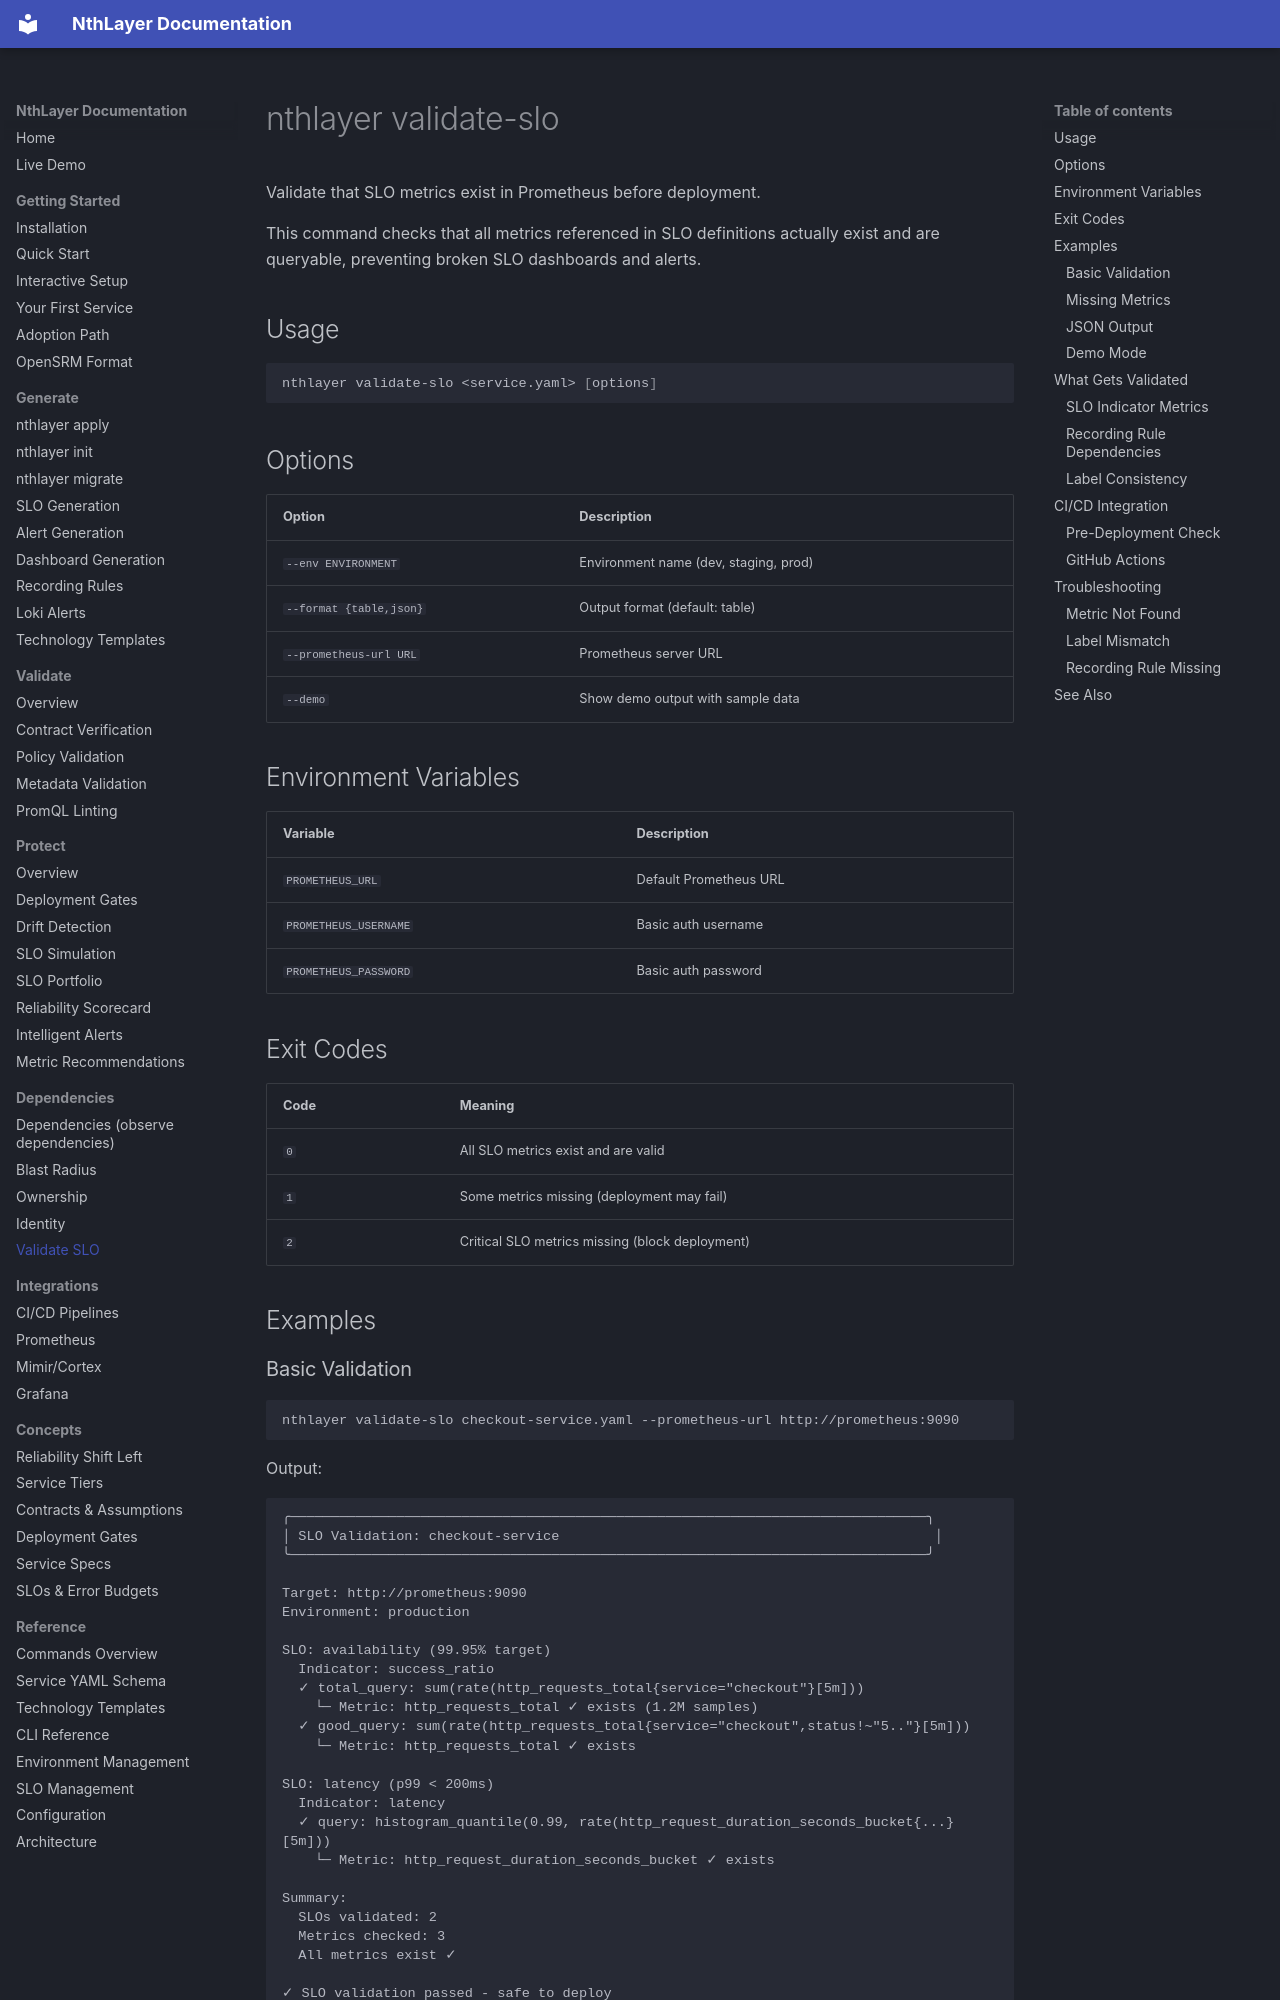

repository: rsionnach/nthlayer-generate · page: commands/validate-slo/index.html · generator: mkdocs

# nthlayer validate-slo

Validate that SLO metrics exist in Prometheus before deployment.

This command checks that all metrics referenced in SLO definitions actually exist and are queryable, preventing broken SLO dashboards and alerts.

## Usage

```bash
nthlayer validate-slo <service.yaml> [options]
```

## Options

| Option | Description |
|--------|-------------|
| `--env ENVIRONMENT` | Environment name (dev, staging, prod) |
| `--format {table,json}` | Output format (default: table) |
| `--prometheus-url URL` | Prometheus server URL |
| `--demo` | Show demo output with sample data |

## Environment Variables

| Variable | Description |
|----------|-------------|
| `PROMETHEUS_URL` | Default Prometheus URL |
| `PROMETHEUS_USERNAME` | Basic auth username |
| `PROMETHEUS_PASSWORD` | Basic auth password |

## Exit Codes

| Code | Meaning |
|------|---------|
| `0` | All SLO metrics exist and are valid |
| `1` | Some metrics missing (deployment may fail) |
| `2` | Critical SLO metrics missing (block deployment) |

## Examples

### Basic Validation

```bash
nthlayer validate-slo checkout-service.yaml --prometheus-url http://prometheus:9090
```

Output:
```
╭──────────────────────────────────────────────────────────────────────────────╮
│ SLO Validation: checkout-service                                              │
╰──────────────────────────────────────────────────────────────────────────────╯

Target: http://prometheus:9090
Environment: production

SLO: availability (99.95% target)
  Indicator: success_ratio
  ✓ total_query: sum(rate(http_requests_total{service="checkout"}[5m]))
    └─ Metric: http_requests_total ✓ exists (1.2M samples)
  ✓ good_query: sum(rate(http_requests_total{service="checkout",status!~"5.."}[5m]))
    └─ Metric: http_requests_total ✓ exists

SLO: latency (p99 < 200ms)
  Indicator: latency
  ✓ query: histogram_quantile(0.99, rate(http_request_duration_seconds_bucket{...}[5m]))
    └─ Metric: http_request_duration_seconds_bucket ✓ exists

Summary:
  SLOs validated: 2
  Metrics checked: 3
  All metrics exist ✓

✓ SLO validation passed - safe to deploy
```
